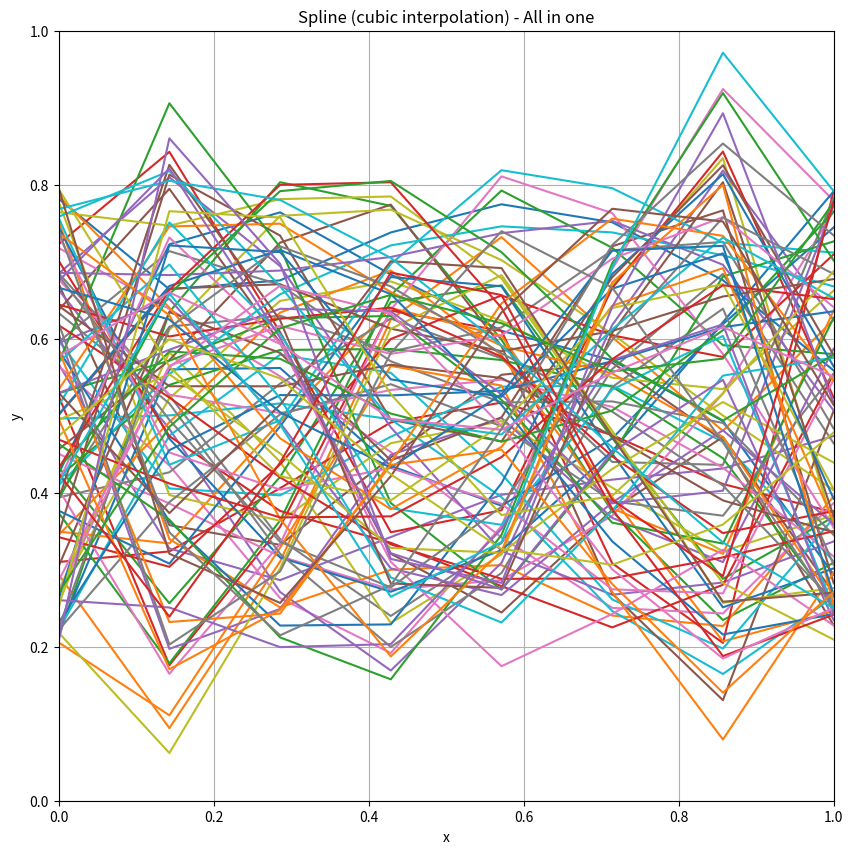

Generate this figure with matplotlib: (Note: this script raises an exception after producing the figure.)
import numpy as np
from scipy.interpolate import make_interp_spline
import matplotlib.pyplot as plt
import math

import os

size = 100
words = []
gen_points_set = []

domain_len = 8

np.random.seed(42)

for _ in range(size):
    xs = np.linspace(0, 1, 5)
    ys = np.random.rand(5)*0.6 + 0.2
    
    generator_points = np.stack((xs,ys), axis = 1)

    spline = make_interp_spline(xs, ys, k=3)

    domain = np.linspace(0,1,domain_len)
    words.append(np.stack((domain, spline(domain)), axis = 1))
    gen_points_set.append(generator_points)

# Figure 1: All the words in the same XY
plt.figure(figsize=(10, 10))
for curve in words:
    plt.plot(curve[:, 0], curve[:, 1])
    
plt.title("Spline (cubic interpolation) - All in one")
plt.xlabel("x")
plt.ylabel("y")
plt.xlim(0, 1)
plt.ylim(0, 1)
plt.grid(True)
plt.savefig(os.path.join('experiments', "spline_5points.png"))
plt.close()


# Figure 2: Each spline in a subgraph
cols = 5
rows = math.ceil(size/ cols)

fig, axs = plt.subplots(nrows=rows, ncols=cols, figsize=(5 * cols, 5 * rows))
axs = axs.flatten() 

for i, (control_points, curve) in enumerate(zip(gen_points_set, words)):
    ax = axs[i]
    ax.plot(curve[:, 0], curve[:, 1], label=f'Curve {i+1}')
    ax.plot(control_points[:, 0], control_points[:, 1], 'ro--', label="Control points", alpha=0.5)
    ax.set_xlim(0, 1)
    ax.set_ylim(0, 1)
    ax.set_title(f'Word {i+1}')
    ax.grid(True)
    ax.set_aspect('equal', 'box')  

# Delete empty subgraphs
for j in range(i+1, len(axs)):
    axs[j].axis('off')

plt.tight_layout()
plt.savefig(os.path.join('experiments', "spline_grid_5points.png"))
